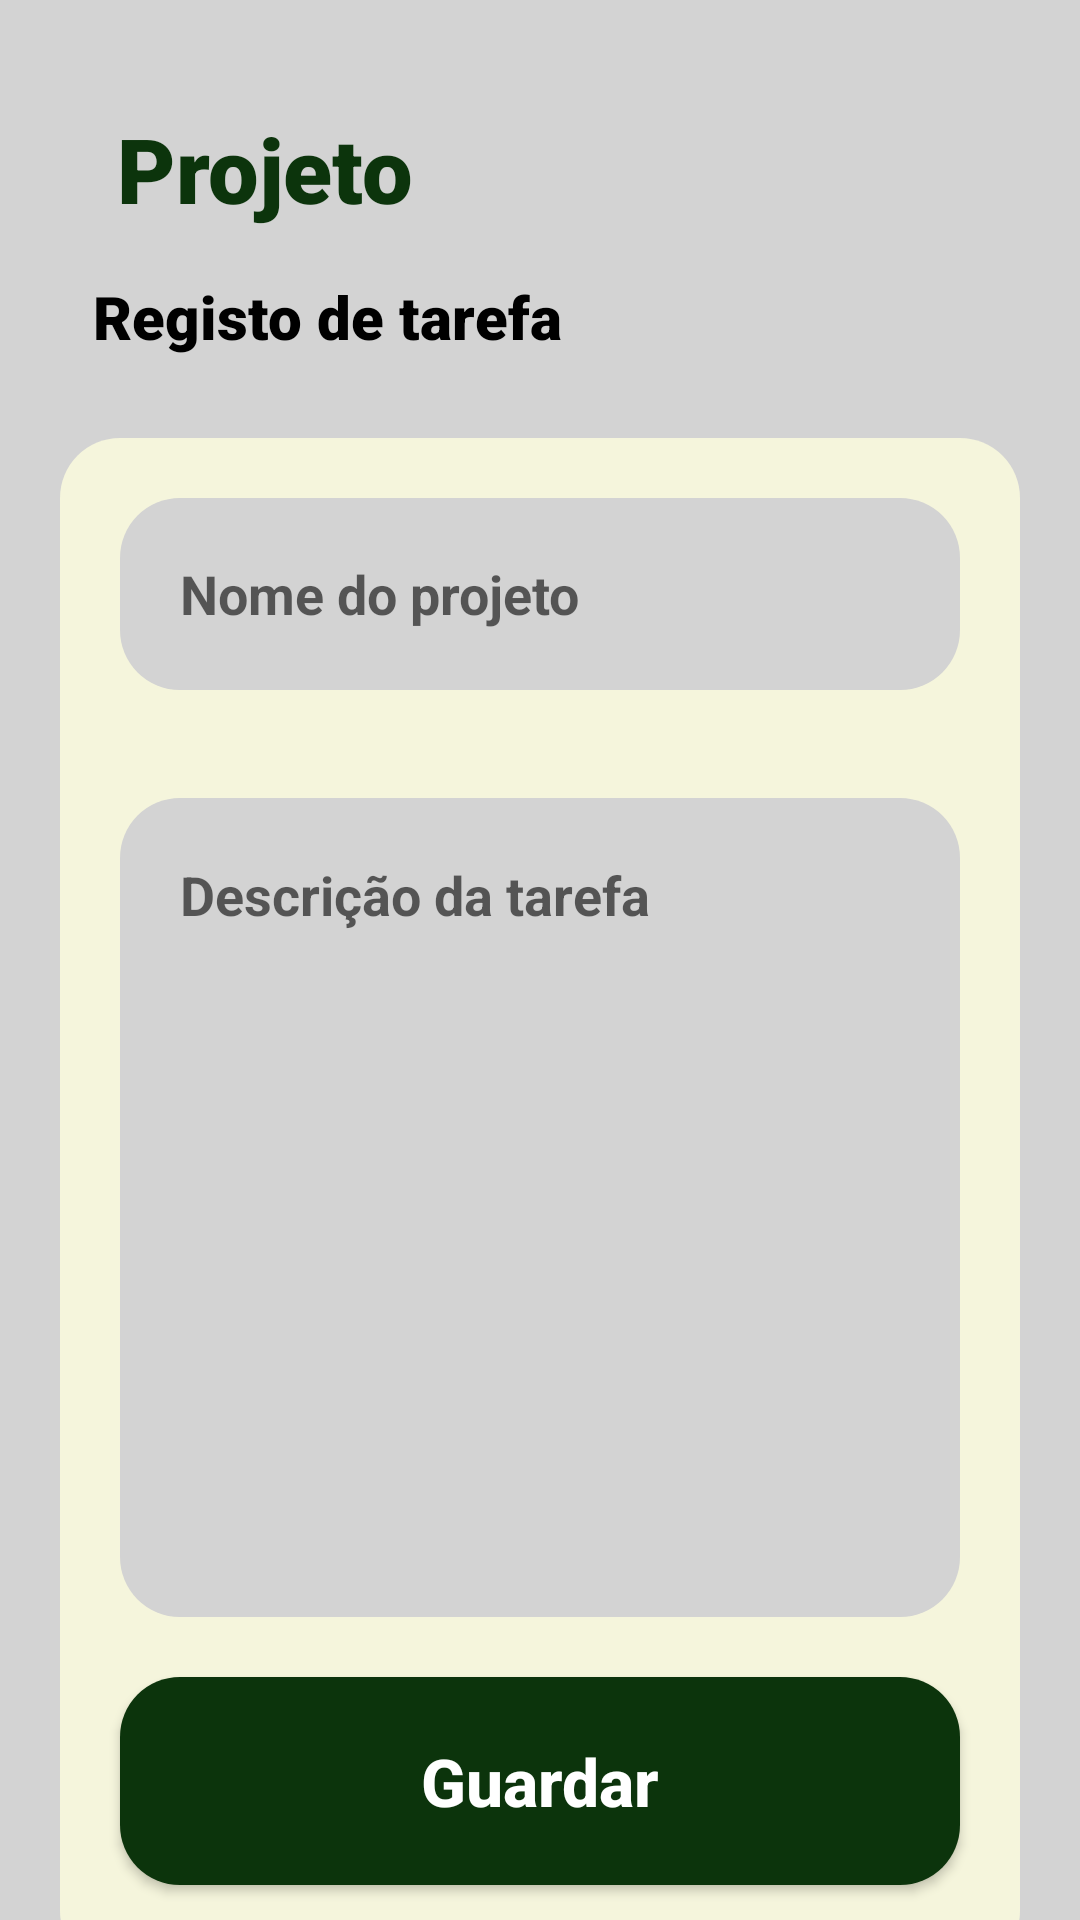

This screen was rendered from an Android layout file. Write that file and the resources it references.
<!-- AndroidManifest.xml: application theme Theme.ProjetoCM -->
<!-- res/layout/fragment_nova_tarefa.xml -->
<?xml version="1.0" encoding="utf-8"?>
<androidx.constraintlayout.widget.ConstraintLayout xmlns:android="http://schemas.android.com/apk/res/android"
    xmlns:app="http://schemas.android.com/apk/res-auto"
    xmlns:tools="http://schemas.android.com/tools"
    android:layout_width="match_parent"
    android:layout_height="match_parent"
    android:background="@color/light_gray"
    tools:context=".ui.tarefa.TarefaFragment">

    <TextView
        android:id="@+id/texto"
        android:layout_width="282dp"
        android:layout_height="59dp"
        android:layout_marginTop="36dp"
        android:fontFamily="sans-serif-black"
        android:text="Projeto"
        android:textColor="@color/green"
        android:textSize="30sp"
        android:textStyle="bold"
        app:layout_constraintEnd_toEndOf="parent"
        app:layout_constraintStart_toStartOf="parent"
        app:layout_constraintTop_toTopOf="parent" />

    <TextView
        android:id="@+id/texto2"
        android:layout_width="313dp"
        android:layout_height="34dp"
        android:layout_marginTop="92dp"
        android:fontFamily="sans-serif-black"
        android:text="Registo de tarefa"
        android:textColor="@color/black"
        android:textSize="20sp"
        android:textStyle="bold"
        app:layout_constraintEnd_toEndOf="parent"
        app:layout_constraintHorizontal_bias="0.663"
        app:layout_constraintStart_toStartOf="parent"
        app:layout_constraintTop_toTopOf="parent" />

    <View
        android:id="@+id/containerComponents"
        style="@style/ContainerComponents"
        android:layout_width="match_parent"
        android:layout_height="511dp"
        android:layout_marginTop="20dp"
        app:layout_constraintEnd_toEndOf="parent"
        app:layout_constraintHorizontal_bias="0.467"
        app:layout_constraintStart_toStartOf="parent"
        app:layout_constraintTop_toBottomOf="@id/texto2" />

    <EditText
        android:id="@+id/info_tarefa"
        style="@style/Edit_Text"
        android:layout_width="match_parent"
        android:layout_height="273dp"
        android:layout_marginTop="120dp"
        android:gravity="top|start"
        android:hint="Descrição da tarefa"
        android:inputType="textMultiLine"
        android:maxLength="6000"
        android:maxLines="10"
        android:minLines="1"
        android:overScrollMode="always"
        android:scrollbars="vertical"
        android:scrollHorizontally="false"
        android:textStyle="bold"
        app:layout_constraintEnd_toEndOf="@id/containerComponents"
        app:layout_constraintHorizontal_bias="0.415"
        app:layout_constraintStart_toStartOf="@id/containerComponents"
        app:layout_constraintTop_toTopOf="@id/containerComponents" />

    <EditText
        android:id="@+id/nome_projeto"
        style="@style/Edit_Text"
        android:layout_width="match_parent"
        android:layout_height="64dp"
        android:layout_marginTop="20dp"
        android:hint="Nome do projeto"
        android:inputType="text"
        android:textStyle="bold"
        app:layout_constraintEnd_toEndOf="@id/containerComponents"
        app:layout_constraintHorizontal_bias="0.635"
        app:layout_constraintStart_toStartOf="@id/containerComponents"
        app:layout_constraintTop_toTopOf="@id/containerComponents" />

    <androidx.appcompat.widget.AppCompatButton
        android:id="@+id/btn_guardar"
        style="@style/button"
        android:layout_width="match_parent"
        android:layout_height="wrap_content"
        android:layout_marginTop="20dp"
        android:text="Guardar"
        app:layout_constraintEnd_toEndOf="@id/containerComponents"
        app:layout_constraintHorizontal_bias="0.464"
        app:layout_constraintStart_toStartOf="@id/containerComponents"
        app:layout_constraintTop_toBottomOf="@id/info_tarefa" />

</androidx.constraintlayout.widget.ConstraintLayout>
<!-- resources referenced by this layout -->
<resources>
  <color name="black">#FF000000</color>
  <color name="green">#0C340C</color>
  <color name="light_gray">#D3D3D3</color>
  <style name="ContainerComponents">
          <item name="android:layout_width">match_parent</item>
          <item name="android:layout_height">260dp</item>
          <item name="android:background">@drawable/container_components</item>
          <item name="android:layout_margin">20dp</item>
      </style>
  <style name="Edit_Text">
          <item name="android:layout_width">match_parent</item>
          <item name="android:layout_height">wrap_content</item>
          <item name="android:background">@drawable/edit</item>
          <item name="android:padding">20dp</item>
          <item name="android:layout_marginLeft">40dp</item>
          <item name="android:layout_marginRight">40dp</item>
          <item name="android:layout_marginTop">15dp</item>
          <item name="android:maxLength">25</item>
      </style>
  <style name="button">
          <item name="android:layout_width">match_parent</item>
          <item name="android:layout_height">wrap_content</item>
          <item name="android:layout_marginLeft">40dp</item>
          <item name="android:layout_marginRight">40dp</item>
          <item name="android:layout_marginTop">15dp</item>
          <item name="android:padding">20dp</item>
          <item name="android:background">@drawable/button</item>
          <item name="android:textColor">@color/white</item>
          <item name="android:textSize">22sp</item>
          <item name="android:textStyle">bold</item>
          <item name="android:textAllCaps">false</item>
      </style>
  <style name="Theme.ProjetoCM" parent="Theme.MaterialComponents.DayNight.NoActionBar">
          
          <item name="colorPrimary">@color/dark_gray</item>
          <item name="colorPrimaryVariant">@color/black</item>
          <item name="colorOnPrimary">@color/white</item>
          
          <item name="colorSecondary">@color/teal_200</item>
          <item name="colorSecondaryVariant">@color/teal_700</item>
          <item name="colorOnSecondary">@color/black</item>
          
          <item name="android:statusBarColor">?attr/colorPrimaryVariant</item>
          
      </style>
  <!-- drawable container_components (drawable) -->
  <?xml version="1.0" encoding="utf-8"?>
  <shape xmlns:android="http://schemas.android.com/apk/res/android">
  
      <solid android:color="@color/light_yellow"/>
      <corners android:radius="20dp" />
  
  </shape>
  <!-- drawable edit (drawable) -->
  <?xml version="1.0" encoding="utf-8"?>
  <shape xmlns:android="http://schemas.android.com/apk/res/android">
  
      <solid android:color="@color/light_gray" />
      <corners android:radius="20dp" />
  </shape>
  <!-- drawable button (drawable) -->
  <?xml version="1.0" encoding="utf-8"?>
  <shape xmlns:android="http://schemas.android.com/apk/res/android">
  
      <solid android:color="@color/green"/>
      <corners android:radius="20dp" />
  </shape>
  <color name="white">#FFFFFFFF</color>
  <color name="dark_gray">#4E4D4D</color>
  <color name="teal_200">#FF03DAC5</color>
  <color name="teal_700">#FF018786</color>
  <color name="light_yellow">#F5F5DC</color>
</resources>
